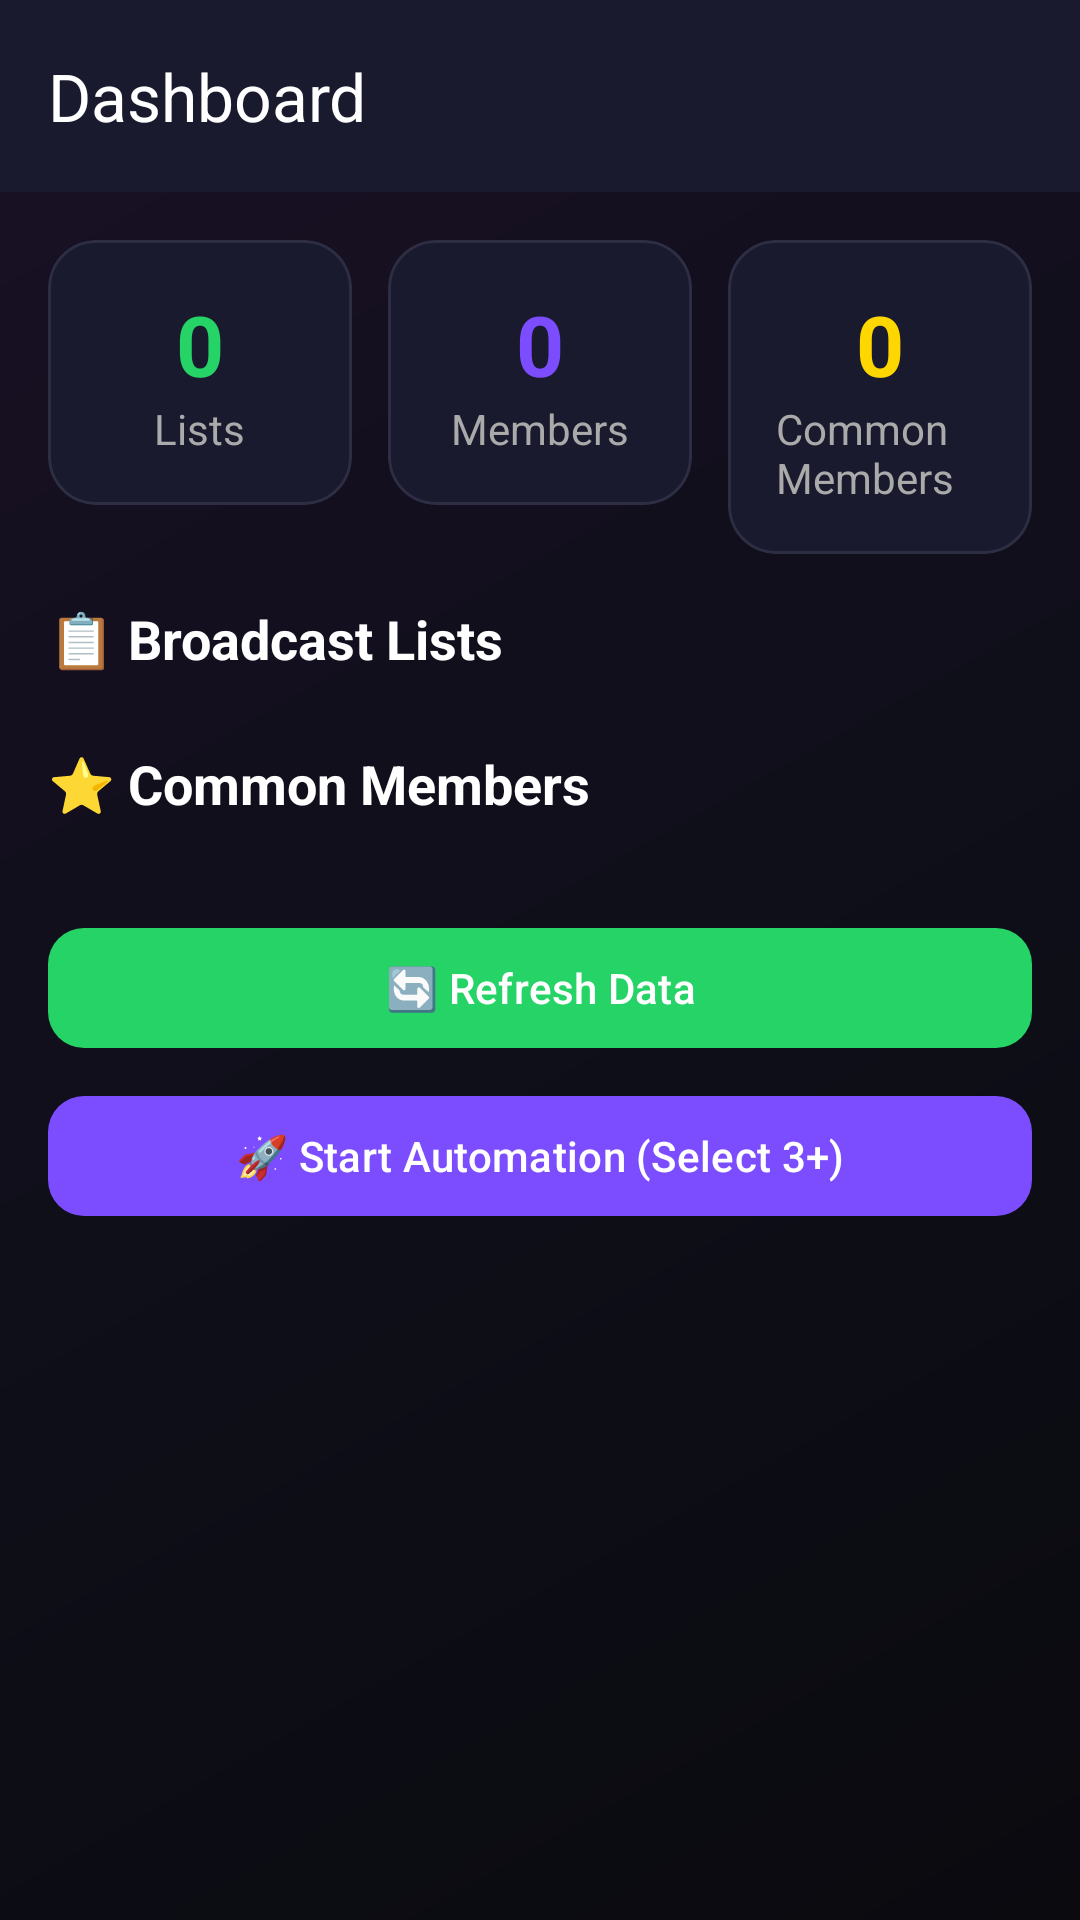

The Android layout XML behind this screen, and the referenced resources:
<!-- AndroidManifest.xml: activity theme Theme.GroupWeaverAI -->
<!-- res/layout/activity_dashboard.xml -->
<?xml version="1.0" encoding="utf-8"?>
<androidx.coordinatorlayout.widget.CoordinatorLayout xmlns:android="http://schemas.android.com/apk/res/android"
    xmlns:app="http://schemas.android.com/apk/res-auto"
    android:layout_width="match_parent"
    android:layout_height="match_parent"
    android:background="@drawable/gradient_bg">

    <com.google.android.material.appbar.AppBarLayout
        android:layout_width="match_parent"
        android:layout_height="wrap_content"
        android:background="@android:color/transparent"
        app:elevation="0dp">

        <com.google.android.material.appbar.MaterialToolbar
            android:id="@+id/toolbar"
            android:layout_width="match_parent"
            android:layout_height="?attr/actionBarSize"
            android:background="@color/card_glassmorphism"
            app:navigationIcon="@drawable/ic_arrow_back"
            app:navigationIconTint="@android:color/white"
            app:title="Dashboard"
            app:titleTextColor="@android:color/white" />

    </com.google.android.material.appbar.AppBarLayout>

    <androidx.core.widget.NestedScrollView
        android:layout_width="match_parent"
        android:layout_height="match_parent"
        app:layout_behavior="@string/appbar_scrolling_view_behavior">

        <LinearLayout
            android:layout_width="match_parent"
            android:layout_height="wrap_content"
            android:orientation="vertical"
            android:padding="16dp">

            
            <LinearLayout
                android:layout_width="match_parent"
                android:layout_height="wrap_content"
                android:orientation="horizontal"
                android:layout_marginBottom="16dp">

                
                <com.google.android.material.card.MaterialCardView
                    android:layout_width="0dp"
                    android:layout_height="wrap_content"
                    android:layout_weight="1"
                    android:layout_marginEnd="8dp"
                    app:cardBackgroundColor="@color/card_glassmorphism"
                    app:cardCornerRadius="16dp"
                    app:strokeWidth="1dp"
                    app:strokeColor="@color/card_border">

                    <LinearLayout
                        android:layout_width="match_parent"
                        android:layout_height="wrap_content"
                        android:orientation="vertical"
                        android:padding="16dp"
                        android:gravity="center">

                        <TextView
                            android:id="@+id/tvTotalLists"
                            android:layout_width="wrap_content"
                            android:layout_height="wrap_content"
                            android:text="0"
                            android:textSize="28sp"
                            android:textColor="@color/whatsapp_green"
                            android:textStyle="bold" />

                        <TextView
                            android:layout_width="wrap_content"
                            android:layout_height="wrap_content"
                            android:text="Lists"
                            android:textColor="@android:color/darker_gray" />

                    </LinearLayout>

                </com.google.android.material.card.MaterialCardView>

                
                <com.google.android.material.card.MaterialCardView
                    android:layout_width="0dp"
                    android:layout_height="wrap_content"
                    android:layout_weight="1"
                    android:layout_marginHorizontal="4dp"
                    app:cardBackgroundColor="@color/card_glassmorphism"
                    app:cardCornerRadius="16dp"
                    app:strokeWidth="1dp"
                    app:strokeColor="@color/card_border">

                    <LinearLayout
                        android:layout_width="match_parent"
                        android:layout_height="wrap_content"
                        android:orientation="vertical"
                        android:padding="16dp"
                        android:gravity="center">

                        <TextView
                            android:id="@+id/tvTotalMembers"
                            android:layout_width="wrap_content"
                            android:layout_height="wrap_content"
                            android:text="0"
                            android:textSize="28sp"
                            android:textColor="@color/purple_accent"
                            android:textStyle="bold" />

                        <TextView
                            android:layout_width="wrap_content"
                            android:layout_height="wrap_content"
                            android:text="Members"
                            android:textColor="@android:color/darker_gray" />

                    </LinearLayout>

                </com.google.android.material.card.MaterialCardView>

                
                <com.google.android.material.card.MaterialCardView
                    android:layout_width="0dp"
                    android:layout_height="wrap_content"
                    android:layout_weight="1"
                    android:layout_marginStart="8dp"
                    app:cardBackgroundColor="@color/card_glassmorphism"
                    app:cardCornerRadius="16dp"
                    app:strokeWidth="1dp"
                    app:strokeColor="@color/card_border">

                    <LinearLayout
                        android:layout_width="match_parent"
                        android:layout_height="wrap_content"
                        android:orientation="vertical"
                        android:padding="16dp"
                        android:gravity="center">

                        <TextView
                            android:id="@+id/tvCommonCount"
                            android:layout_width="wrap_content"
                            android:layout_height="wrap_content"
                            android:text="0"
                            android:textSize="28sp"
                            android:textColor="#FFD700"
                            android:textStyle="bold" />

                        <TextView
                            android:layout_width="wrap_content"
                            android:layout_height="wrap_content"
                            android:text="Common Members"
                            android:textColor="@android:color/darker_gray" />

                    </LinearLayout>

                </com.google.android.material.card.MaterialCardView>

            </LinearLayout>

            
            <TextView
                android:layout_width="wrap_content"
                android:layout_height="wrap_content"
                android:text="📋 Broadcast Lists"
                android:textSize="18sp"
                android:textColor="@android:color/white"
                android:textStyle="bold"
                android:layout_marginBottom="8dp" />

            <androidx.recyclerview.widget.RecyclerView
                android:id="@+id/rvLists"
                android:layout_width="match_parent"
                android:layout_height="wrap_content"
                android:nestedScrollingEnabled="false" />

            
            <TextView
                android:layout_width="wrap_content"
                android:layout_height="wrap_content"
                android:text="⭐ Common Members"
                android:textSize="18sp"
                android:textColor="@android:color/white"
                android:textStyle="bold"
                android:layout_marginTop="16dp"
                android:layout_marginBottom="8dp" />

            <TextView
                android:id="@+id/tvNoCommon"
                android:layout_width="match_parent"
                android:layout_height="wrap_content"
                android:text="No common members found"
                android:textColor="@android:color/darker_gray"
                android:gravity="center"
                android:padding="24dp"
                android:visibility="gone" />

            <com.google.android.material.card.MaterialCardView
                android:id="@+id/cardCommonMembers"
                android:layout_width="match_parent"
                android:layout_height="wrap_content"
                app:cardBackgroundColor="@color/card_glassmorphism"
                app:cardCornerRadius="16dp"
                app:strokeWidth="1dp"
                app:strokeColor="#FFD700"
                android:visibility="gone">

                <androidx.recyclerview.widget.RecyclerView
                    android:id="@+id/rvCommonMembers"
                    android:layout_width="match_parent"
                    android:layout_height="wrap_content"
                    android:padding="8dp"
                    android:nestedScrollingEnabled="false" />

            </com.google.android.material.card.MaterialCardView>

            
            <com.google.android.material.button.MaterialButton
                android:id="@+id/btnRefresh"
                android:layout_width="match_parent"
                android:layout_height="wrap_content"
                android:layout_marginTop="24dp"
                android:text="🔄 Refresh Data"
                android:textColor="@android:color/white"
                app:backgroundTint="@color/whatsapp_green"
                app:cornerRadius="12dp" />



            
            <com.google.android.material.button.MaterialButton
                android:id="@+id/btnStart"
                android:layout_width="match_parent"
                android:layout_height="wrap_content"
                android:layout_marginTop="8dp"
                android:text="🚀 Start Automation (Select 3+)"
                android:textColor="@android:color/white"
                app:backgroundTint="@color/purple_accent"
                app:cornerRadius="12dp"
                android:enabled="false" />

        </LinearLayout>

    </androidx.core.widget.NestedScrollView>

</androidx.coordinatorlayout.widget.CoordinatorLayout>
<!-- resources referenced by this layout -->
<resources>
  <color name="card_border">#2D2D44</color>
  <color name="card_glassmorphism">#1A1A2E</color>
  <color name="purple_accent">#7C4DFF</color>
  <color name="whatsapp_green">#25D366</color>
  <!-- drawable gradient_bg (drawable) -->
  <?xml version="1.0" encoding="utf-8"?>
  <shape xmlns:android="http://schemas.android.com/apk/res/android">
      <gradient
          android:type="linear"
          android:angle="135"
          android:startColor="#0a0a0f"
          android:centerColor="#0f0f1a"
          android:endColor="#1a1025" />
  </shape>
  <style name="Theme.GroupWeaverAI" parent="Theme.Material3.Dark.NoActionBar">
          <item name="colorPrimary">#25D366</item>
          <item name="colorPrimaryDark">#128C7E</item>
          <item name="colorAccent">#7C4DFF</item>
          <item name="android:statusBarColor">#121212</item>
          <item name="android:navigationBarColor">#121212</item>
          <item name="android:windowBackground">#121212</item>
      </style>
</resources>
